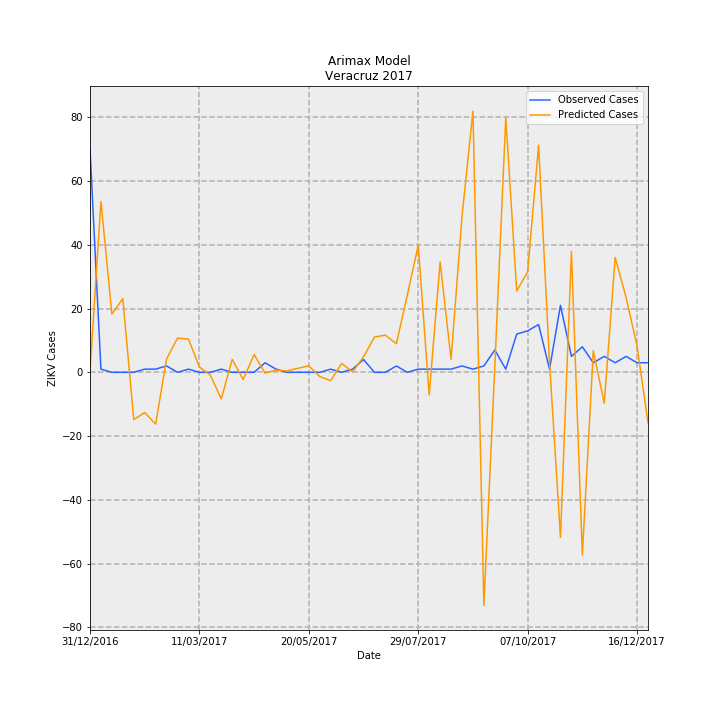

The table this chart was drawn from, first rows:
Date, predictions_incidence, observed_incidence, Predicted Cases, Observed Cases, error
31/12/2016, 0.005133, 0.8629, 0.4164, 70.0, 69.58
07/01/2017, 0.6606, 0.01233, 53.59, 1.0, -52.59
14/01/2017, 0.2253, 0.0, 18.28, 0.0, -18.28
21/01/2017, 0.2849, 0.0, 23.11, 0.0, -23.11
28/01/2017, -0.1828, 0.0, -14.83, 0.0, 14.83
04/02/2017, -0.1555, 0.01233, -12.61, 1.0, 13.61
11/02/2017, -0.2005, 0.01233, -16.27, 1.0, 17.27
18/02/2017, 0.05177, 0.02465, 4.2, 2.0, -2.2
25/02/2017, 0.1323, 0.0, 10.73, 0.0, -10.73
04/03/2017, 0.1283, 0.01233, 10.41, 1.0, -9.407
11/03/2017, 0.02064, 0.0, 1.674, 0.0, -1.674
18/03/2017, -0.01111, 0.0, -0.9011, 0.0, 0.9011
25/03/2017, -0.1026, 0.01233, -8.324, 1.0, 9.324
01/04/2017, 0.04987, 0.0, 4.046, 0.0, -4.046
08/04/2017, -0.02774, 0.0, -2.25, 0.0, 2.25
15/04/2017, 0.06861, 0.0, 5.566, 0.0, -5.566
22/04/2017, -0.00304, 0.03698, -0.2466, 3.0, 3.247
29/04/2017, 0.00845, 0.01233, 0.6855, 1.0, 0.3145
06/05/2017, 0.005431, 0.0, 0.4406, 0.0, -0.4406
13/05/2017, 0.01555, 0.0, 1.262, 0.0, -1.262
20/05/2017, 0.02488, 0.0, 2.018, 0.0, -2.018
27/05/2017, -0.01628, 0.0, -1.321, 0.0, 1.321
03/06/2017, -0.03228, 0.01233, -2.619, 1.0, 3.619
10/06/2017, 0.03416, 0.0, 2.771, 0.0, -2.771
17/06/2017, 0.001613, 0.01233, 0.1309, 1.0, 0.8691
24/06/2017, 0.05987, 0.04931, 4.857, 4.0, -0.8571
01/07/2017, 0.1365, 0.0, 11.07, 0.0, -11.07
08/07/2017, 0.1438, 0.0, 11.67, 0.0, -11.67
15/07/2017, 0.1105, 0.02465, 8.961, 2.0, -6.961
22/07/2017, 0.2982, 0.0, 24.19, 0.0, -24.19
29/07/2017, 0.4914, 0.01233, 39.86, 1.0, -38.86
05/08/2017, -0.08798, 0.01233, -7.138, 1.0, 8.138
12/08/2017, 0.4271, 0.01233, 34.65, 1.0, -33.65
19/08/2017, 0.04979, 0.01233, 4.039, 1.0, -3.039
26/08/2017, 0.6025, 0.02465, 48.88, 2.0, -46.88
02/09/2017, 1.01, 0.01233, 81.92, 1.0, -80.92
09/09/2017, -0.9006, 0.02465, -73.06, 2.0, 75.06
16/09/2017, 0.02371, 0.08629, 1.924, 7, 5.076
23/09/2017, 0.9852, 0.01233, 79.93, 1.0, -78.93
30/09/2017, 0.3145, 0.1479, 25.51, 12.0, -13.51
07/10/2017, 0.3884, 0.1602, 31.51, 13.0, -18.51
14/10/2017, 0.8781, 0.1849, 71.23, 15, -56.23
21/10/2017, 0.0376, 0.01233, 3.05, 1.0, -2.05
28/10/2017, -0.6383, 0.2589, -51.78, 21.0, 72.78
04/11/2017, 0.467, 0.06163, 37.89, 5.0, -32.89
11/11/2017, -0.7061, 0.09861, -57.29, 8.0, 65.29
18/11/2017, 0.08314, 0.03698, 6.745, 3.0, -3.745
25/11/2017, -0.1197, 0.06163, -9.707, 5.0, 14.71
02/12/2017, 0.4442, 0.03698, 36.04, 3.0, -33.04
09/12/2017, 0.2889, 0.06163, 23.44, 5.0, -18.44
16/12/2017, 0.102, 0.03698, 8.273, 3.0, -5.273
23/12/2017, -0.1951, 0.03698, -15.83, 3.0, 18.83
